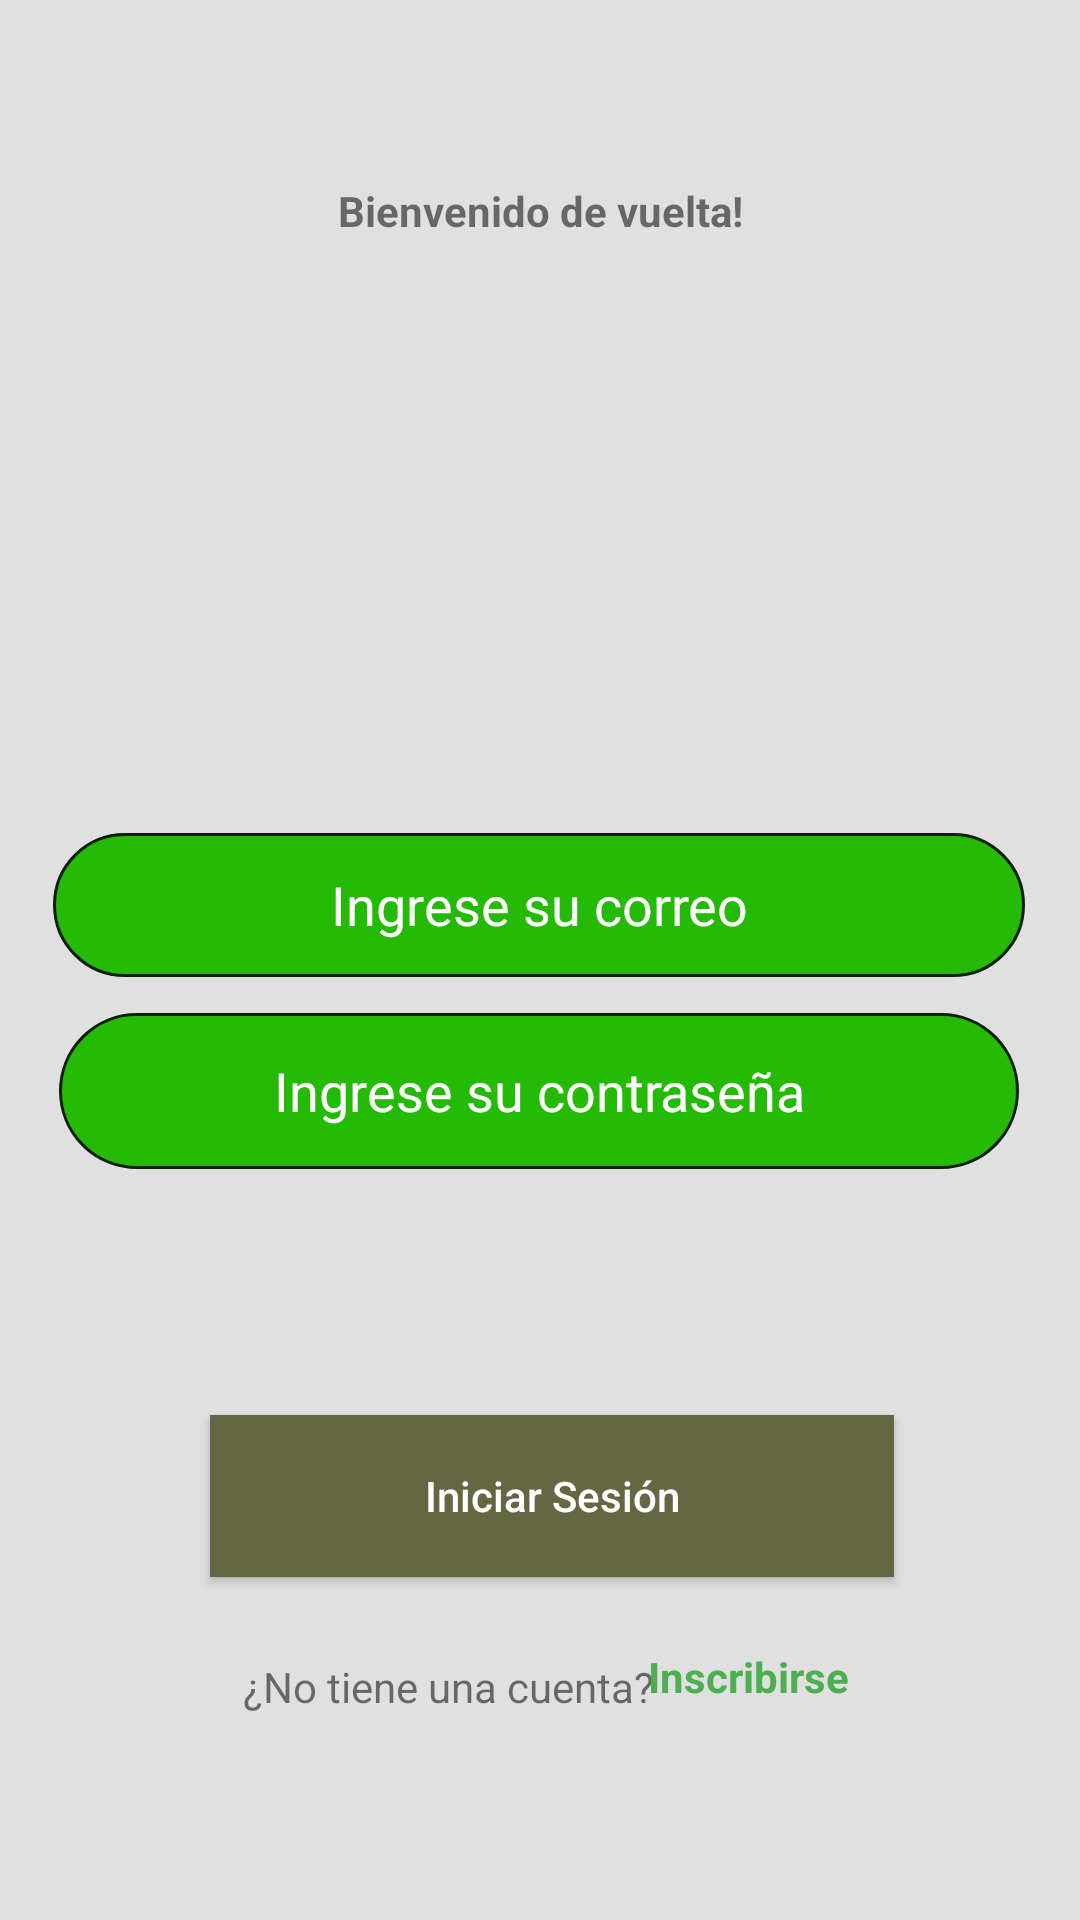

Android layout source for this screen:
<!-- AndroidManifest.xml: application theme Theme.MenuTest -->
<!-- res/layout/login.xml -->
<?xml version="1.0" encoding="utf-8"?>
<androidx.constraintlayout.widget.ConstraintLayout xmlns:android="http://schemas.android.com/apk/res/android"
    xmlns:app="http://schemas.android.com/apk/res-auto"
    xmlns:tools="http://schemas.android.com/tools"
    android:layout_width="match_parent"
    android:layout_height="match_parent"
    tools:context=".LoginActivity"
    android:background="#E1E0E0">

    <ImageView
        android:id="@+id/imageView11"
        android:layout_width="72dp"
        android:layout_height="64dp"
        app:layout_constraintBottom_toBottomOf="parent"
        app:layout_constraintEnd_toEndOf="parent"
        app:layout_constraintHorizontal_bias="1.0"
        app:layout_constraintStart_toStartOf="parent"
        app:layout_constraintTop_toTopOf="parent"
        app:layout_constraintVertical_bias="0.007"
        app:srcCompat="@drawable/_2459_1" />

    <TextView
        android:id="@+id/textView7"
        android:layout_width="wrap_content"
        android:layout_height="wrap_content"
        android:text="¿No tiene una cuenta? "
        app:layout_constraintBottom_toBottomOf="parent"
        app:layout_constraintEnd_toEndOf="parent"
        app:layout_constraintHorizontal_bias="0.368"
        app:layout_constraintStart_toStartOf="parent"
        app:layout_constraintTop_toTopOf="parent"
        app:layout_constraintVertical_bias="0.89" />

    <TextView
        android:id="@+id/textViewNewUser"
        android:layout_width="wrap_content"
        android:layout_height="wrap_content"
        android:clickable="true"
        android:minHeight="48dp"
        android:text="Inscribirse"
        android:textColor="#4CAF50"
        android:textStyle="bold"
        app:layout_constraintBottom_toBottomOf="parent"
        app:layout_constraintEnd_toEndOf="parent"
        app:layout_constraintHorizontal_bias="0.737"
        app:layout_constraintStart_toStartOf="parent"
        app:layout_constraintTop_toTopOf="parent"
        app:layout_constraintVertical_bias="0.928" />

    <ImageView
        android:id="@+id/imageView"
        android:layout_width="wrap_content"
        android:layout_height="wrap_content"
        app:layout_constraintBottom_toBottomOf="parent"
        app:layout_constraintEnd_toEndOf="parent"
        app:layout_constraintHorizontal_bias="0.498"
        app:layout_constraintStart_toStartOf="parent"
        app:layout_constraintTop_toTopOf="parent"
        app:layout_constraintVertical_bias="0.231"
        app:srcCompat="@drawable/inicio_sesion" />

    <TextView
        android:id="@+id/textView"
        android:layout_width="169dp"
        android:layout_height="38dp"
        android:text="Bienvenido de vuelta!"
        android:textAlignment="center"
        android:textStyle="bold"
        app:layout_constraintBottom_toBottomOf="parent"
        app:layout_constraintEnd_toEndOf="parent"
        app:layout_constraintStart_toStartOf="parent"
        app:layout_constraintTop_toTopOf="parent"
        app:layout_constraintVertical_bias="0.101" />

    <Button
        android:id="@+id/buttonAccept"
        android:layout_width="228dp"
        android:layout_height="54dp"
        android:background="#656642"
        android:text="Iniciar Sesión"
        android:textAllCaps="false"
        android:textColor="#FFFFFF"
        app:layout_constraintBottom_toBottomOf="parent"
        app:layout_constraintEnd_toEndOf="parent"
        app:layout_constraintHorizontal_bias="0.531"
        app:layout_constraintStart_toStartOf="parent"
        app:layout_constraintTop_toTopOf="parent"
        app:layout_constraintVertical_bias="0.805" />

    <EditText
        android:id="@+id/editTextEmailLogin"
        android:layout_width="324dp"
        android:layout_height="48dp"
        android:layout_centerInParent="true"
        android:background="@drawable/rectangle_drawable"
        android:ems="10"

        android:hint="Ingrese su correo"
        android:inputType="textPersonName"
        android:textAlignment="center"
        android:textColor="@android:color/white"

        android:textColorHint="#FFFFFF"
        app:layout_constraintBottom_toBottomOf="parent"
        app:layout_constraintEnd_toEndOf="parent"
        app:layout_constraintHorizontal_bias="0.494"
        app:layout_constraintStart_toStartOf="parent"
        app:layout_constraintTop_toTopOf="parent"
        app:layout_constraintVertical_bias="0.469" />

    <EditText
        android:id="@+id/editTextPasswordLogin"
        android:layout_width="320dp"
        android:layout_height="52dp"
        android:background="@drawable/rectangle_drawable"
        android:ems="10"
        android:hint="Ingrese su contraseña"
        android:inputType="textPassword"
        android:textAlignment="center"
        android:textColor="@android:color/white"
        android:textColorHint="#FFFFFF"
        app:layout_constraintBottom_toBottomOf="parent"
        app:layout_constraintEnd_toEndOf="parent"
        app:layout_constraintHorizontal_bias="0.494"
        app:layout_constraintStart_toStartOf="parent"
        app:layout_constraintTop_toTopOf="parent"
        app:layout_constraintVertical_bias="0.574" />


</androidx.constraintlayout.widget.ConstraintLayout>
<!-- resources referenced by this layout -->
<resources>
  <!-- drawable rectangle_drawable (drawable) -->
  <?xml version="1.0" encoding="utf-8"?>
  <shape xmlns:android="http://schemas.android.com/apk/res/android"
      android:shape="rectangle">
      <solid android:color="#25BA06"/>
      <stroke
          android:width="1dp"
          android:color="#0B1E07"/>
      <padding
          android:bottom="5dp"
          android:left="5dp"
          android:right="5dp"
          android:top="5dp"/>
      <corners
          android:bottomLeftRadius="50dp"
          android:bottomRightRadius="50dp"
          android:topLeftRadius="50dp"
          android:topRightRadius="50dp"/>
  </shape>
  <style name="Theme.MenuTest" parent="Theme.MaterialComponents.DayNight.DarkActionBar">
          
          <item name="colorPrimary">#3A6311</item>
          <item name="colorPrimaryVariant">#195009</item>
          <item name="colorOnPrimary">@color/white</item>
          
          <item name="colorSecondary">#97E460</item>
          <item name="colorSecondaryVariant">#B5EF74</item>
          <item name="colorOnSecondary">@color/black</item>
          
          <item name="android:statusBarColor" tools:targetApi="l">?attr/colorPrimaryVariant</item>
          
      </style>
  <!-- not gathered from this repository: default colours our renderer supplied (Android Studio template values) -->
  <color name="black">#FF000000</color>
  <color name="white">#FFFFFFFF</color>
</resources>
